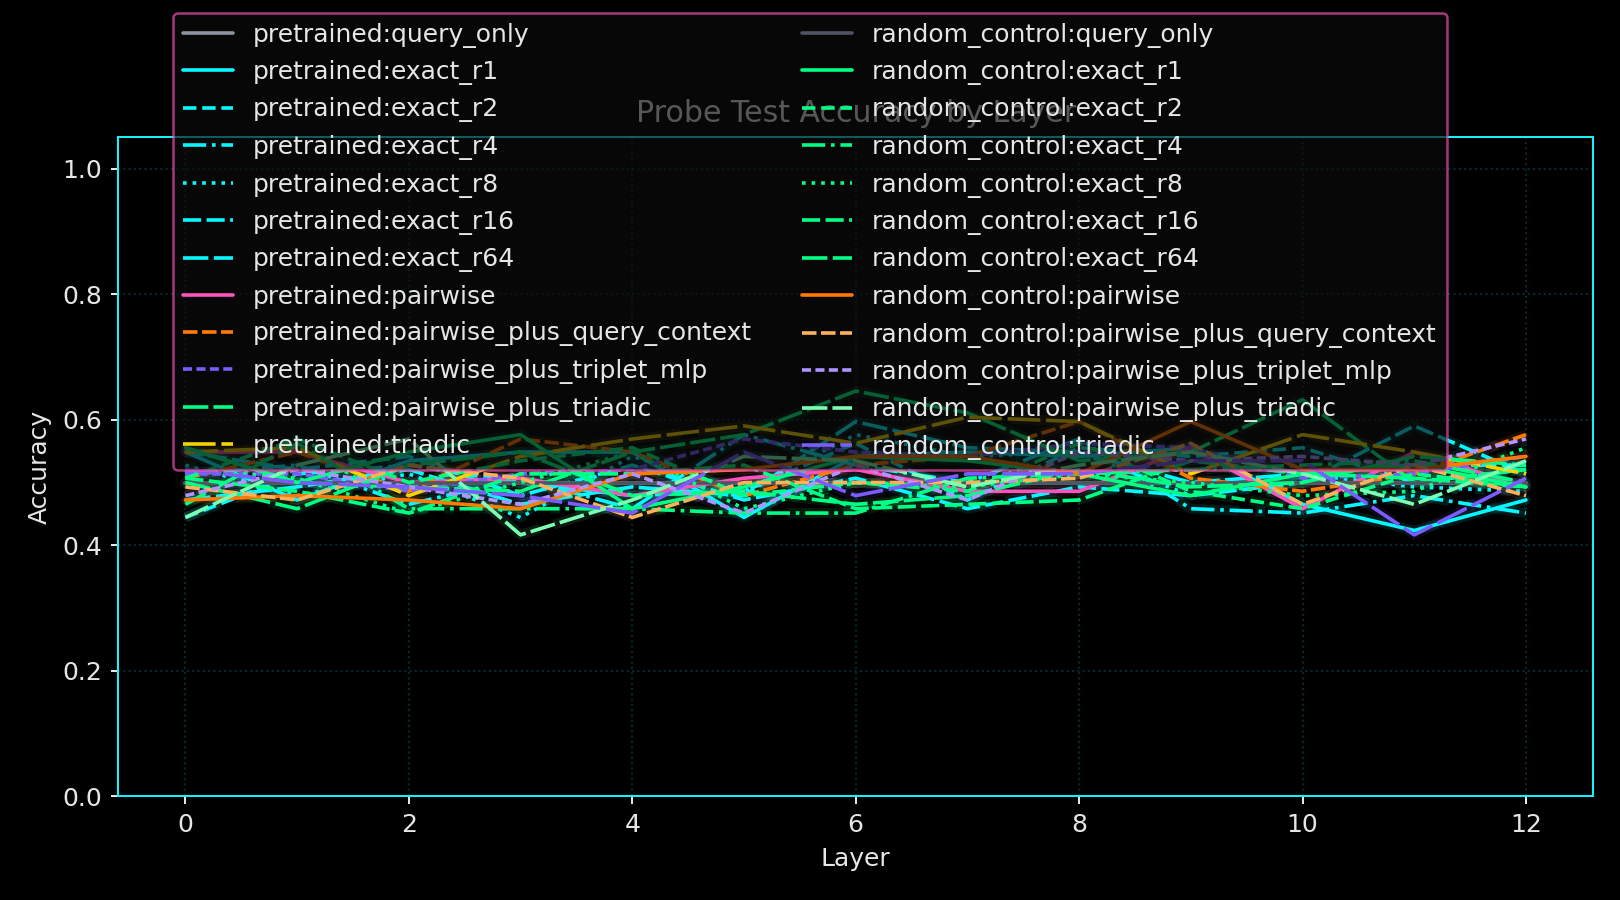

The file beside this chart, header and first rows:
run_seed, variant_name, layer_index, probe_name, probe_family, rank, num_parameters, train_accuracy, test_accuracy, test_accuracy_polarity_invariant
13, pretrained, 0, query_only, query_only, 64, 1538, 0.5, 0.5, 0.5
13, pretrained, 0, exact_r1, exact, 1, 776, 0.535, 0.5486, 0.5486
13, pretrained, 0, exact_r2, exact, 2, 1550, 0.5333, 0.4444, 0.5556
13, pretrained, 0, exact_r4, exact, 4, 3098, 0.5392, 0.5139, 0.5139
13, pretrained, 0, exact_r8, exact, 8, 6194, 0.5358, 0.5278, 0.5278
13, pretrained, 0, exact_r16, exact, 16, 12386, 0.5425, 0.5486, 0.5486
13, pretrained, 0, exact_r64, exact, 64, 49538, 0.54, 0.4722, 0.5278
13, pretrained, 0, pairwise, pairwise, 64, 401986, 0.8458, 0.5486, 0.5486
13, pretrained, 0, pairwise_plus_query_context, pairwise_plus_query_context, 64, 602608, 0.7983, 0.5069, 0.5069
13, pretrained, 0, pairwise_plus_triplet_mlp, pairwise_plus_triplet_mlp, 64, 803626, 0.8642, 0.5139, 0.5139
13, pretrained, 0, pairwise_plus_triadic, pairwise_plus_triadic, 64, 803230, 0.9325, 0.5556, 0.5556
13, pretrained, 0, triadic, triadic, 87, 401246, 0.9192, 0.5486, 0.5486
13, pretrained, 1, query_only, query_only, 64, 1538, 0.5, 0.5, 0.5
13, pretrained, 1, exact_r1, exact, 1, 776, 0.545, 0.4722, 0.5278
13, pretrained, 1, exact_r2, exact, 2, 1550, 0.5783, 0.5139, 0.5139
13, pretrained, 1, exact_r4, exact, 4, 3098, 0.5867, 0.5278, 0.5278
13, pretrained, 1, exact_r8, exact, 8, 6194, 0.5983, 0.4792, 0.5208
13, pretrained, 1, exact_r16, exact, 16, 12386, 0.5833, 0.5208, 0.5208
13, pretrained, 1, exact_r64, exact, 64, 49538, 0.5683, 0.4931, 0.5069
13, pretrained, 1, pairwise, pairwise, 64, 401986, 0.8517, 0.5486, 0.5486
13, pretrained, 1, pairwise_plus_query_context, pairwise_plus_query_context, 64, 602608, 0.8183, 0.5486, 0.5486
13, pretrained, 1, pairwise_plus_triplet_mlp, pairwise_plus_triplet_mlp, 64, 803626, 0.8842, 0.5139, 0.5139
13, pretrained, 1, pairwise_plus_triadic, pairwise_plus_triadic, 64, 803230, 0.9708, 0.5, 0.5
13, pretrained, 1, triadic, triadic, 87, 401246, 0.9642, 0.5556, 0.5556
13, pretrained, 2, query_only, query_only, 64, 1538, 0.5, 0.5, 0.5
13, pretrained, 2, exact_r1, exact, 1, 776, 0.5742, 0.5347, 0.5347
13, pretrained, 2, exact_r2, exact, 2, 1550, 0.6142, 0.5278, 0.5278
13, pretrained, 2, exact_r4, exact, 4, 3098, 0.6175, 0.4653, 0.5347
13, pretrained, 2, exact_r8, exact, 8, 6194, 0.6033, 0.5139, 0.5139
13, pretrained, 2, exact_r16, exact, 16, 12386, 0.6008, 0.5417, 0.5417
13, pretrained, 2, exact_r64, exact, 64, 49538, 0.5908, 0.5208, 0.5208
13, pretrained, 2, pairwise, pairwise, 64, 401986, 0.8983, 0.5, 0.5
13, pretrained, 2, pairwise_plus_query_context, pairwise_plus_query_context, 64, 602608, 0.8483, 0.4861, 0.5139
13, pretrained, 2, pairwise_plus_triplet_mlp, pairwise_plus_triplet_mlp, 64, 803626, 0.8883, 0.4861, 0.5139
13, pretrained, 2, pairwise_plus_triadic, pairwise_plus_triadic, 64, 803230, 0.9625, 0.4931, 0.5069
13, pretrained, 2, triadic, triadic, 87, 401246, 0.9767, 0.4792, 0.5208
13, pretrained, 3, query_only, query_only, 64, 1538, 0.5, 0.5, 0.5
13, pretrained, 3, exact_r1, exact, 1, 776, 0.575, 0.5486, 0.5486
13, pretrained, 3, exact_r2, exact, 2, 1550, 0.605, 0.5, 0.5
13, pretrained, 3, exact_r4, exact, 4, 3098, 0.6133, 0.5069, 0.5069
13, pretrained, 3, exact_r8, exact, 8, 6194, 0.6142, 0.4444, 0.5556
13, pretrained, 3, exact_r16, exact, 16, 12386, 0.625, 0.4792, 0.5208
13, pretrained, 3, exact_r64, exact, 64, 49538, 0.6158, 0.4653, 0.5347
13, pretrained, 3, pairwise, pairwise, 64, 401986, 0.9533, 0.5069, 0.5069
13, pretrained, 3, pairwise_plus_query_context, pairwise_plus_query_context, 64, 602608, 0.9125, 0.5694, 0.5694
13, pretrained, 3, pairwise_plus_triplet_mlp, pairwise_plus_triplet_mlp, 64, 803626, 0.9542, 0.5139, 0.5139
13, pretrained, 3, pairwise_plus_triadic, pairwise_plus_triadic, 64, 803230, 0.9858, 0.4861, 0.5139
13, pretrained, 3, triadic, triadic, 87, 401246, 0.9767, 0.5417, 0.5417
13, pretrained, 4, query_only, query_only, 64, 1538, 0.5, 0.5, 0.5
13, pretrained, 4, exact_r1, exact, 1, 776, 0.5917, 0.5486, 0.5486
13, pretrained, 4, exact_r2, exact, 2, 1550, 0.6142, 0.4792, 0.5208
13, pretrained, 4, exact_r4, exact, 4, 3098, 0.6408, 0.4583, 0.5417
13, pretrained, 4, exact_r8, exact, 8, 6194, 0.6383, 0.5417, 0.5417
13, pretrained, 4, exact_r16, exact, 16, 12386, 0.6358, 0.5278, 0.5278
13, pretrained, 4, exact_r64, exact, 64, 49538, 0.6358, 0.4931, 0.5069
13, pretrained, 4, pairwise, pairwise, 64, 401986, 0.9867, 0.4792, 0.5208
13, pretrained, 4, pairwise_plus_query_context, pairwise_plus_query_context, 64, 602608, 0.9883, 0.5486, 0.5486
13, pretrained, 4, pairwise_plus_triplet_mlp, pairwise_plus_triplet_mlp, 64, 803626, 0.9825, 0.5208, 0.5208
13, pretrained, 4, pairwise_plus_triadic, pairwise_plus_triadic, 64, 803230, 0.9858, 0.5486, 0.5486
13, pretrained, 4, triadic, triadic, 87, 401246, 0.9975, 0.5694, 0.5694
... 252 more rows
